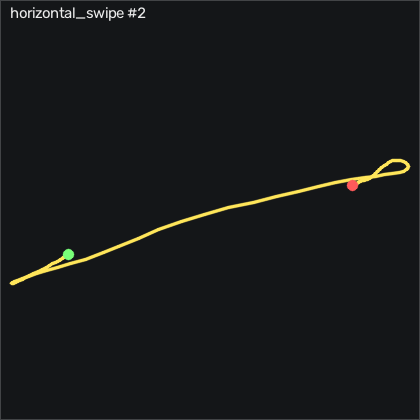

Values plotted in this chart, from the file beside it:
t_s, ax, ay, az, gx, gy, gz, seq
0.00000, -0.88, 0.223, 0.192, -0.7376, 2.351, -4.686, 12053
0.01000, -0.875, 0.236, 0.19, -0.4936, 1.619, -6.058, 12054
0.02000, -0.86, 0.255, 0.191, -0.6156, 1.071, -7.796, 12055
0.03000, -0.855, 0.282, 0.194, -1.47, 1.223, -9.198, 12056
0.04000, -0.854, 0.316, 0.195, -2.964, 1.833, -9.259, 12057
0.05000, -0.837, 0.34, 0.187, -5.891, 2.351, -7.217, 12058
0.06000, -0.806, 0.358, 0.186, -10.01, 3.418, -3.345, 12059
0.07100, -0.776, 0.368, 0.179, -14.58, 5.583, 0.6191, 12060
0.08000, -0.758, 0.359, 0.187, -19.27, 8.784, 3.088, 12061
0.09000, -0.766, 0.343, 0.184, -23.21, 12.41, 3.149, 12062
0.1, -0.788, 0.334, 0.186, -26.13, 15.52, 1.93, 12063
0.111, -0.795, 0.34, 0.18, -28.57, 17.41, 1.412, 12064
0.12, -0.786, 0.347, 0.169, -31.29, 18.82, 1.503, 12065
0.13, -0.781, 0.364, 0.159, -34.52, 20.58, 1.381, 12066
0.14, -0.773, 0.368, 0.145, -38.91, 22.69, 0.5881, 12067
0.15, -0.775, 0.395, 0.131, -44.21, 25.31, -0.1739, 12068
0.16, -0.773, 0.406, 0.13, -51.35, 28.45, 0.3141, 12069
0.17, -0.766, 0.421, 0.107, -59.95, 32.44, 1.838, 12070
0.18, -0.755, 0.416, 0.09300, -70.16, 37.23, 3.393, 12071
0.19, -0.785, 0.37, 0.06800, -80.8, 42.81, 4.216, 12072
0.2, -0.89, 0.226, 0.05400, -90.16, 47.41, 3.912, 12073
0.21, -1.025, 0.03100, 0.08600, -94.7, 48.78, 5.04, 12074
0.22, -1.095, -0.102, 0.103, -91.29, 45.98, 10.68, 12075
0.23, -1.099, -0.181, 0.114, -82.78, 40.37, 16.14, 12076
0.241, -1.092, -0.203, 0.11, -70.98, 34.58, 17.02, 12077
0.25, -1.068, -0.209, 0.08600, -59, 28.33, 13.61, 12078
0.26, -1.052, -0.233, 0.03200, -48.33, 23.08, 7.966, 12079
0.27, -1.115, -0.325, -0.03500, -39.73, 19.15, -0.1739, 12080
0.281, -1.235, -0.494, -0.107, -32.35, 14.55, -7.369, 12081
0.29, -1.356, -0.777, -0.146, -25.13, 6.802, -9.595, 12082
0.3, -1.457, -1.098, -0.111, -12.48, -3.198, -2.064, 12083
0.31, -1.449, -1.314, -0.114, 8.378, -13.9, 19.03, 12084
0.32, -1.339, -1.379, -0.144, 36.79, -23.87, 49.13, 12085
0.33, -1.242, -1.337, -0.228, 69.26, -31.52, 73, 12086
0.34, -1.225, -1.289, -0.348, 101.7, -39.6, 76.17, 12087
0.35, -1.168, -1.382, -0.442, 131.9, -51.28, 62.91, 12088
0.36, -1.135, -1.351, -0.573, 169.2, -59.23, 43.36, 12089
0.37, -1.187, -1.213, -0.684, 207.8, -63.75, 17.81, 12090
0.38, -1.368, -1.133, -0.795, 243.2, -66.58, -6.851, 12091
0.39, -1.672, -1.069, -0.894, 276.4, -74.11, -31.55, 12092
0.4, -1.905, -0.997, -0.957, 308.4, -92.47, -46.64, 12093
0.411, -1.899, -1.013, -1.005, 337.4, -120.8, -51.88, 12094
0.42, -1.65, -1.03, -1.077, 368.8, -149.4, -51.42, 12095
0.43, -1.194, -0.898, -1.141, 404, -172, -53.8, 12096
0.44, -0.818, -0.635, -1.172, 437.9, -180.5, -75.23, 12097
0.45, -0.672, -0.454, -1.189, 467.6, -172.4, -113.4, 12098
0.46, -0.774, -0.112, -1.346, 496.2, -153.5, -149.8, 12099
0.47, -0.984, 0.278, -1.485, 512.4, -136, -171.2, 12100
0.48, -1.195, 0.732, -1.601, 514.3, -120.4, -163, 12101
0.49, -1.216, 1.228, -1.616, 497.6, -113, -131.7, 12102
0.5, -1.004, 1.67, -1.511, 463.4, -108.7, -89.9, 12103
0.51, -0.756, 1.98, -1.249, 417, -99.51, -61.21, 12104
0.52, -0.62, 2.127, -1.046, 368.2, -84.17, -54.35, 12105
0.53, -0.649, 2.19, -0.88, 322.2, -64.14, -58.62, 12106
0.541, -0.747, 2.227, -0.76, 277.9, -45.97, -60.63, 12107
0.55, -0.831, 2.195, -0.623, 235, -32.71, -56.7, 12108
0.56, -0.875, 2.11, -0.488, 194.6, -25.12, -50.14, 12109
0.57, -0.944, 2.06, -0.365, 159.6, -21.89, -45.57, 12110
0.581, -0.902, 2.02, -0.251, 127.1, -25.03, -42.98, 12111
0.59, -0.835, 1.979, -0.152, 95.54, -29.78, -43.59, 12112
... 54 more rows
